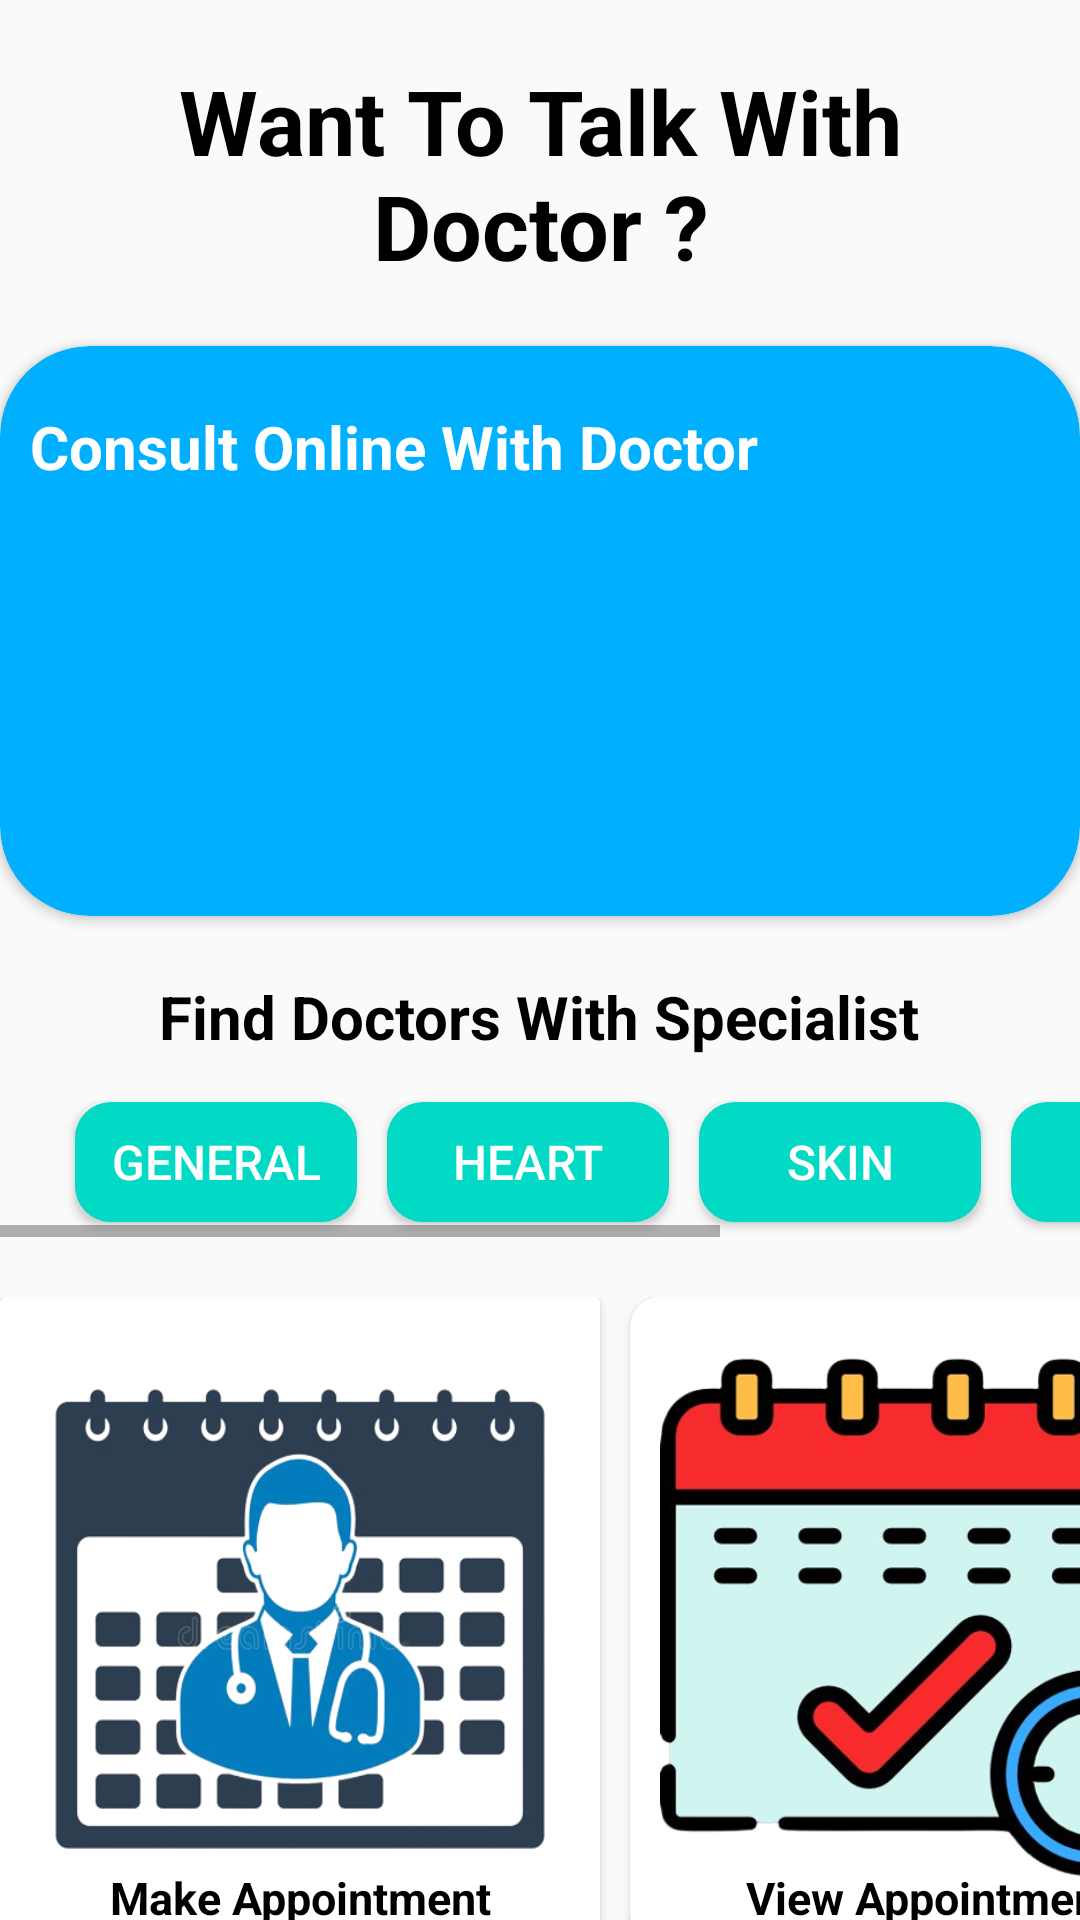

Here is an Android app screen rendered from its layout file. Give the layout XML and the strings, colors and styles it references.
<!-- AndroidManifest.xml: application theme Theme.AppCompat.Light -->
<!-- res/layout/activity_main.xml -->
<?xml version="1.0" encoding="utf-8"?>
<androidx.drawerlayout.widget.DrawerLayout xmlns:android="http://schemas.android.com/apk/res/android"
    xmlns:app="http://schemas.android.com/apk/res-auto"
    xmlns:tools="http://schemas.android.com/tools"
    android:layout_width="match_parent"
    android:layout_height="match_parent"
    android:id="@+id/my_drawer_layout"
    tools:context=".MainActivity">

    <LinearLayout
        android:layout_width="match_parent"
        android:layout_height="match_parent"
        android:orientation="vertical">

            <TextView
                android:layout_width="match_parent"
                android:layout_height="wrap_content"
                android:layout_marginTop="20dp"
                android:textAlignment="center"
                android:text="Want To Talk With Doctor ?"
                android:textSize="30sp"
                android:textStyle="bold"
                android:textColor="@color/black"
                />

            <androidx.cardview.widget.CardView
                android:id="@+id/cardview1"
                android:layout_width="wrap_content"
                android:layout_height="wrap_content"
                android:layout_gravity="center"
                android:layout_marginTop="20dp"
                android:backgroundTint="@color/patient"
                app:cardCornerRadius="30dp"
                android:elevation="20dp">

                <ImageView
                    android:layout_width="130dp"
                    android:layout_height="190dp"
                    android:layout_marginLeft="250dp"
                    android:paddingRight="5dp"
                    android:src="@drawable/doctor" />

                <TextView
                    android:layout_width="wrap_content"
                    android:layout_height="wrap_content"
                    android:layout_marginLeft="10dp"
                    android:layout_marginTop="20dp"
                    android:text="Consult Online With Doctor"
                    android:textColor="@color/white"
                    android:textStyle="bold"
                    android:textSize="20sp"
                    />

                <Button
                    android:layout_width="170dp"
                    android:layout_height="60dp"
                    android:layout_marginTop="110dp"
                    android:layout_marginLeft="30dp"
                    android:text="Start Chat"
                    android:textSize="20sp"
                    android:textAlignment="center"
                    android:textStyle="bold"
                    android:textColor="@color/patient"
                    android:background="@drawable/roundbutton"/>
            </androidx.cardview.widget.CardView>

            <TextView
                android:layout_width="wrap_content"
                android:layout_height="wrap_content"
                android:layout_gravity="center"
                android:text="Find Doctors With Specialist"
                android:textSize="20sp"
                android:layout_marginTop="20dp"
                android:textColor="@color/black"
                android:textStyle="bold"
                />

            <HorizontalScrollView
                android:layout_width="wrap_content"
                android:layout_height="wrap_content"
                android:layout_marginTop="10dp"
                >

                <LinearLayout
                    android:layout_width="wrap_content"
                    android:layout_height="wrap_content"
                    android:orientation="horizontal"
                    android:layout_marginLeft="20dp">

                    <Button
                        android:id="@+id/throatBtn"
                        android:layout_width="94dp"
                        android:layout_height="40dp"
                        android:layout_gravity="center"
                        android:layout_margin="5dp"
                        android:background="@drawable/scrollbutton"
                        android:backgroundTint="@color/doc"
                        android:padding="1dp"
                        android:text="@string/str8"
                        android:textColor="#fff"
                        android:textSize="16sp" />

                    <Button
                        android:id="@+id/heartBtn"
                        android:layout_width="94dp"
                        android:layout_height="40dp"
                        android:layout_gravity="center"
                        android:layout_margin="5dp"
                        android:background="@drawable/scrollbutton"
                        android:backgroundTint="@color/doc"
                        android:padding="1dp"
                        android:text="@string/str4"
                        android:textColor="#fff"
                        android:textSize="16sp" />

                    <Button
                        android:id="@+id/skinBtn"
                        android:layout_width="94dp"
                        android:layout_height="40dp"
                        android:layout_gravity="center"
                        android:layout_margin="5dp"
                        android:background="@drawable/scrollbutton"
                        android:backgroundTint="@color/doc"
                        android:padding="1dp"
                        android:text="@string/str5"
                        android:textColor="#fff"
                        android:textSize="16sp" />

                    <Button
                        android:id="@+id/noseBtn"
                        android:layout_width="94dp"
                        android:layout_height="40dp"
                        android:layout_gravity="center"
                        android:layout_margin="5dp"
                        android:background="@drawable/scrollbutton"
                        android:backgroundTint="@color/doc"
                        android:padding="1dp"
                        android:text="@string/str6"
                        android:textColor="#fff"
                        android:textSize="16sp" />

                    <Button
                        android:id="@+id/hairBtn"
                        android:layout_width="94dp"
                        android:layout_height="40dp"
                        android:layout_gravity="center"
                        android:layout_margin="5dp"
                        android:background="@drawable/scrollbutton"
                        android:backgroundTint="@color/doc"
                        android:padding="1dp"
                        android:text="@string/str7"
                        android:textColor="#fff"
                        android:textSize="16sp" />





                </LinearLayout>

            </HorizontalScrollView>

            <LinearLayout
                android:layout_width="wrap_content"
                android:layout_height="match_parent"
                android:orientation="horizontal"
                android:layout_gravity="center"
                android:layout_marginTop="20dp">

                <androidx.cardview.widget.CardView
                    android:layout_width="200dp"
                    android:layout_height="215dp"
                    android:backgroundTint="@color/white"
                    android:elevation="20dp"
                    android:background="@drawable/corner"
                    >

                    <ImageButton
                        android:id="@+id/makeAppointment"
                        android:layout_width="200dp"
                        android:layout_height="200dp"
                        android:layout_gravity="center"
                        android:background="@drawable/appointmentview"                        />

                    <TextView
                        android:layout_width="match_parent"
                        android:layout_height="wrap_content"
                        android:text="Make Appointment"
                        android:textSize="15dp"
                        android:textStyle="bold"
                        android:textColor="@color/black"
                        android:textAlignment="center"
                        android:layout_marginTop="190dp"
                        />

                </androidx.cardview.widget.CardView>

                <androidx.cardview.widget.CardView
                    android:layout_width="200dp"
                    android:layout_height="215dp"
                    android:backgroundTint="@color/white"
                    app:cardCornerRadius="10dp"
                    android:elevation="10dp"
                    android:layout_marginLeft="10dp"
                    >

                    <ImageButton
                        android:id="@+id/ViewAppointmentImageButton"
                        android:layout_width="180dp"
                        android:layout_height="180dp"
                        android:layout_gravity="center"
                        android:background="@drawable/appointment"                        />

                    <TextView
                        android:layout_width="match_parent"
                        android:layout_height="wrap_content"
                        android:text="View Appointment"
                        android:textSize="15dp"
                        android:textStyle="bold"
                        android:textColor="@color/black"
                        android:textAlignment="center"
                        android:layout_marginTop="190dp"
                        />

                </androidx.cardview.widget.CardView>


            </LinearLayout>


    </LinearLayout>


    <com.google.android.material.navigation.NavigationView
        android:layout_width="wrap_content"
        android:layout_height="match_parent"
        android:layout_gravity="start"
        app:menu="@menu/navigation_items" />

</androidx.drawerlayout.widget.DrawerLayout>
<!-- resources referenced by this layout -->
<resources>
  <color name="black">#FF000000</color>
  <color name="doc">#FF03DAC5</color>
  <color name="patient">#00B0FF</color>
  <color name="white">#FFFFFFFF</color>
  <!-- drawable appointment: png bitmap (drawable-v24, 173589 bytes) -->
  <!-- drawable appointmentview: png bitmap (drawable-v24, 116123 bytes) -->
  <!-- drawable corner (drawable) -->
  <?xml version="1.0" encoding="utf-8"?>
  <shape xmlns:android="http://schemas.android.com/apk/res/android"
      android:shape="rectangle">
      <corners android:radius="30dp"/>
      <stroke android:color="@color/white"
          android:width="2dp"
          />
  
  </shape>
  <!-- drawable scrollbutton (drawable) -->
  <?xml version="1.0" encoding="utf-8"?>
  <selector xmlns:android="http://schemas.android.com/apk/res/android">
      <item android:state_pressed="true" >
          <shape android:shape="rectangle" >
              <corners android:radius="10dip" />
              <stroke android:width="4dip" android:color="#5e7974" />
              <gradient android:angle="-90" android:startColor="#345953" android:endColor="#689a92" />
          </shape>
      </item>
      <item android:state_focused="true">
          <shape android:shape="rectangle" >
              <corners android:radius="10dip" />
              <stroke android:width="4dip" android:color="#5e7974" />
              <solid android:color="#58857e"/>
          </shape>
      </item>
      <item >
          <shape android:shape="rectangle" >
              <corners android:radius="10dip" />
              <stroke android:width="4dip" android:color="#5e7974" />
              <gradient android:angle="-90" android:startColor="#8dbab3" android:endColor="#58857e" />
          </shape>
      </item>
  </selector>
  <string name="str4">HEART</string>
  <string name="str5">SKIN</string>
  <string name="str6">NOSE</string>
  <string name="str7">EAR</string>
  <string name="str8">GENERAL</string>
</resources>
